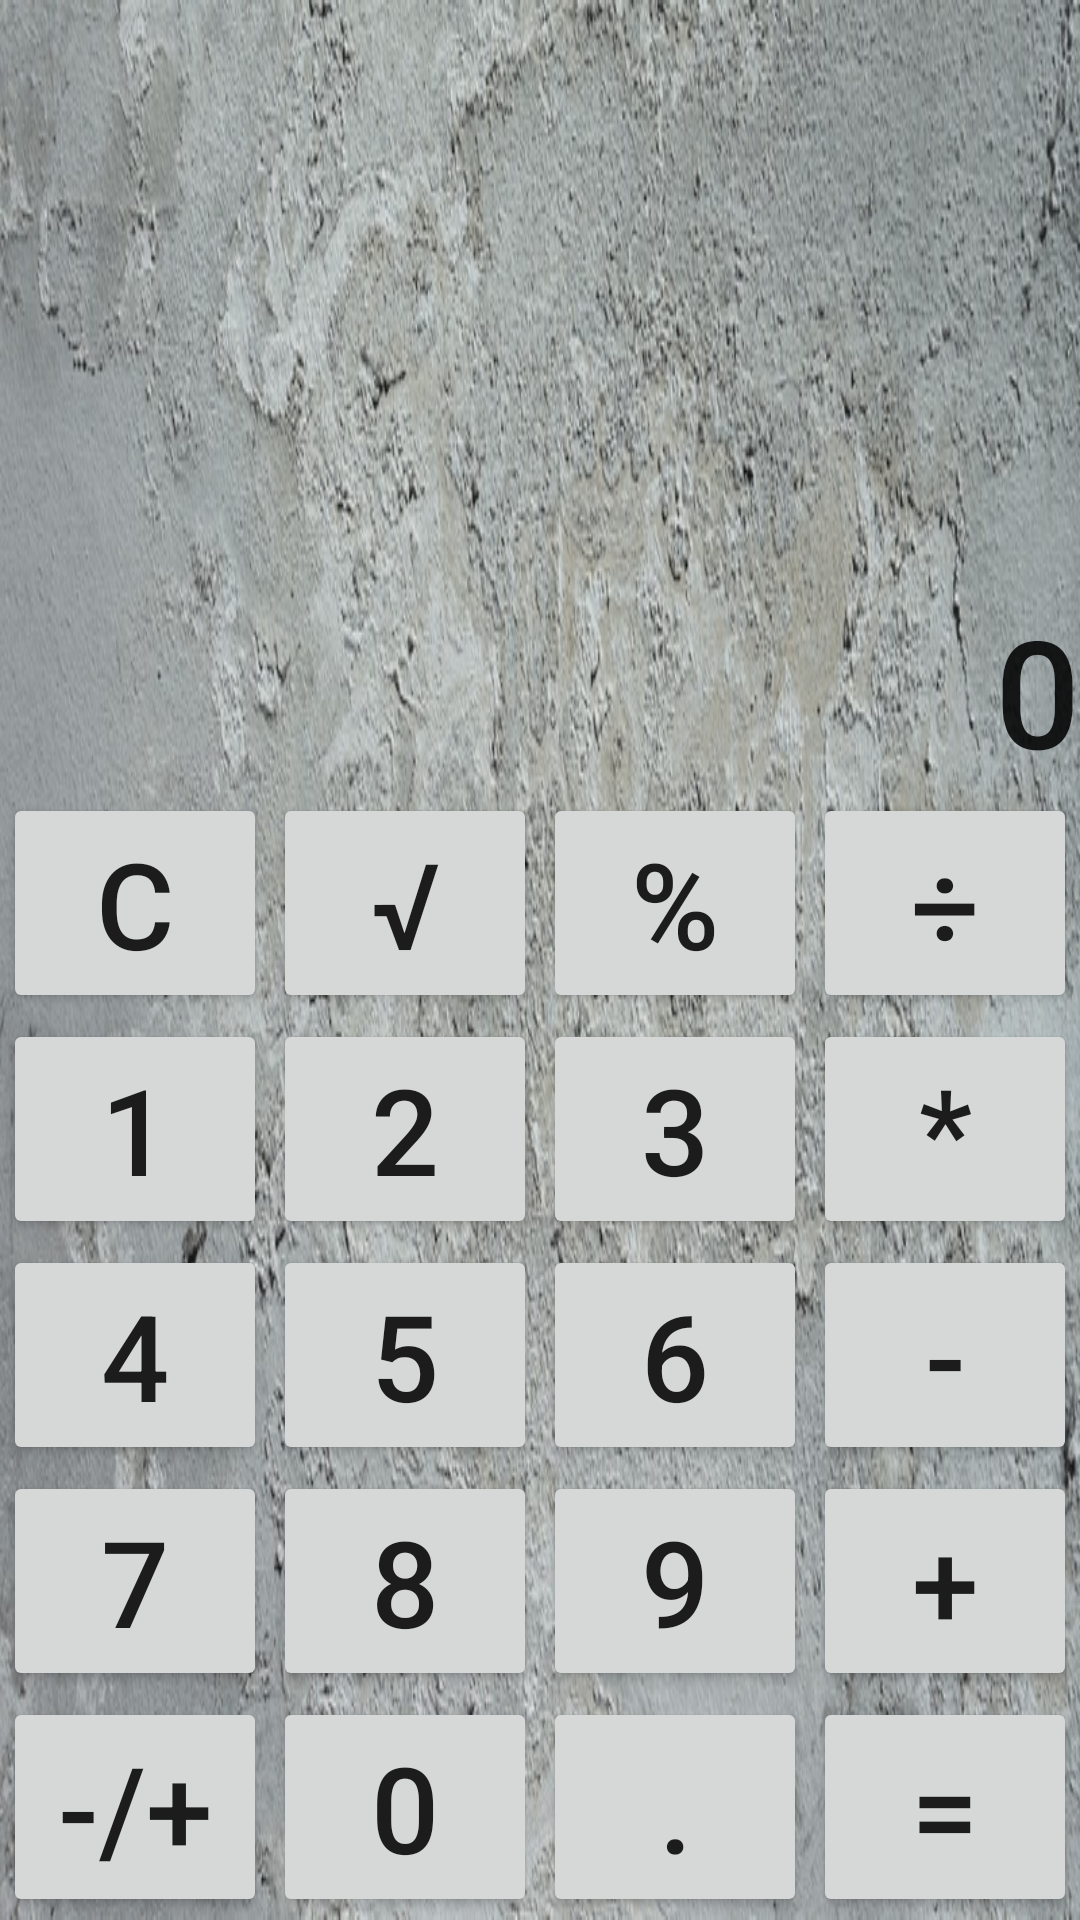

The Android layout XML behind this screen, and the referenced resources:
<!-- AndroidManifest.xml: application theme Theme.Calculator -->
<!-- res/layout/landscape_layout.xml -->
<?xml version="1.0" encoding="utf-8"?>
<LinearLayout xmlns:android="http://schemas.android.com/apk/res/android"
    xmlns:tools="http://schemas.android.com/tools"
    android:layout_width="match_parent"
    android:layout_height="match_parent"
    android:gravity="bottom"
    android:orientation="vertical"
    android:background="@drawable/grungy"
    tools:ignore="ExtraText">

    //history text

    <TextView
        android:id="@+id/historyText"
        android:layout_width="match_parent"
        android:layout_height="wrap_content"
        android:gravity="right"
        android:scrollbars="vertical"
        android:textAppearance="@style/TextAppearance.AppCompat.Small"
        android:textSize="@dimen/history_text_size" />

    //output text
    <TextView
        android:id="@+id/outputText"
        android:layout_width="match_parent"
        android:layout_height="wrap_content"
        android:gravity="right"
        android:text="0"
        android:textAppearance="@style/TextAppearance.AppCompat.Body2"
        android:textSize="@dimen/output_text_size"
        android:maxLines="1"
        android:maxLength="15"/>

    <LinearLayout
        android:layout_width="match_parent"
        android:layout_height="wrap_content"
        android:orientation="horizontal">

        <Button
            android:id="@+id/btnClear"
            android:layout_width="wrap_content"
            android:layout_height="wrap_content"
            android:layout_weight="1"
            android:layout_margin="@dimen/button_margin"
            android:text="@string/_clear"
            android:textSize="@dimen/button_text_size"/>

        <Button
            android:id="@+id/btnRoot"
            android:layout_width="wrap_content"
            android:layout_height="wrap_content"
            android:layout_weight="1"
            android:layout_margin="@dimen/button_margin"
            android:text="@string/_root"
            android:textSize="@dimen/button_text_size"/>

        <Button
            android:id="@+id/btnProcent"
            android:layout_width="wrap_content"
            android:layout_height="wrap_content"
            android:layout_weight="1"
            android:layout_margin="@dimen/button_margin"
            android:text="@string/_proc"
            android:textSize="@dimen/button_text_size" />

        <Button
            android:id="@+id/btnDivide"
            android:layout_width="wrap_content"
            android:layout_height="wrap_content"
            android:layout_weight="1"
            android:layout_margin="@dimen/button_margin"
            android:text="@string/_divide"
            android:textSize="@dimen/button_text_size"/>

    </LinearLayout>

    //1-3
    <LinearLayout
        android:layout_width="match_parent"
        android:layout_height="wrap_content"
        android:orientation="horizontal">

        <Button
            android:id="@+id/btnOne"
            android:layout_width="wrap_content"
            android:layout_height="wrap_content"
            android:layout_margin="@dimen/button_margin"
            android:layout_weight="1"
            android:text="@string/_1"
            android:textSize="@dimen/button_text_size"
            />

        <Button
            android:id="@+id/btnTwo"
            android:layout_width="wrap_content"
            android:layout_height="wrap_content"
            android:layout_margin="@dimen/button_margin"
            android:layout_weight="1"
            android:text="@string/_2"
            android:textSize="@dimen/button_text_size"/>

        <Button
            android:id="@+id/btnThree"
            android:layout_width="wrap_content"
            android:layout_height="wrap_content"
            android:layout_margin="@dimen/button_margin"
            android:layout_weight="1"
            android:text="@string/_3"
            android:textSize="@dimen/button_text_size"/>

        <Button
            android:id="@+id/btnMultiply"
            android:layout_width="wrap_content"
            android:layout_height="wrap_content"
            android:layout_margin="@dimen/button_margin"
            android:layout_weight="1"
            android:text="@string/_multiply"
            android:textSize="@dimen/button_text_size"/>

    </LinearLayout>

    //4-6
    <LinearLayout
        android:layout_width="match_parent"
        android:layout_height="wrap_content"
        android:orientation="horizontal">

        <Button
            android:id="@+id/btnFour"
            android:layout_width="wrap_content"
            android:layout_height="wrap_content"
            android:layout_weight="1"
            android:layout_margin="@dimen/button_margin"
            android:text="@string/_4"
            android:textSize="@dimen/button_text_size"/>

        <Button
            android:id="@+id/btnFive"
            android:layout_width="wrap_content"
            android:layout_height="wrap_content"
            android:layout_weight="1"
            android:layout_margin="@dimen/button_margin"
            android:text="@string/_5"
            android:textSize="@dimen/button_text_size"/>

        <Button
            android:id="@+id/btnSix"
            android:layout_width="wrap_content"
            android:layout_height="wrap_content"
            android:layout_weight="1"
            android:layout_margin="@dimen/button_margin"
            android:text="@string/_6"
            android:textSize="@dimen/button_text_size"/>

        <Button
            android:id="@+id/btnMinus"
            android:layout_width="wrap_content"
            android:layout_height="wrap_content"
            android:layout_weight="1"
            android:layout_margin="@dimen/button_margin"
            android:text="@string/_minus"
            android:textSize="@dimen/button_text_size"/>

    </LinearLayout>

    //7-9, *
    <LinearLayout
        android:layout_width="match_parent"
        android:layout_height="wrap_content"
        android:orientation="horizontal">

        <Button
            android:id="@+id/btnSeven"
            android:layout_width="wrap_content"
            android:layout_height="wrap_content"
            android:layout_weight="1"
            android:layout_margin="@dimen/button_margin"
            android:text="@string/_7"
            android:textSize="@dimen/button_text_size"/>

        <Button
            android:id="@+id/btnEight"
            android:layout_width="wrap_content"
            android:layout_height="wrap_content"
            android:layout_weight="1"
            android:layout_margin="@dimen/button_margin"
            android:text="@string/_8"
            android:textSize="@dimen/button_text_size"/>

        <Button
            android:id="@+id/btnNine"
            android:layout_width="wrap_content"
            android:layout_height="wrap_content"
            android:layout_weight="1"
            android:layout_margin="@dimen/button_margin"
            android:text="@string/_9"
            android:textSize="@dimen/button_text_size" />

        <Button
            android:id="@+id/btnPlus"
            android:layout_width="wrap_content"
            android:layout_height="wrap_content"
            android:layout_weight="1"
            android:layout_margin="@dimen/button_margin"
            android:text="@string/_plus"
            android:textSize="@dimen/button_text_size"/>

    </LinearLayout>

    //0, -/+, ., =
    <LinearLayout
        android:layout_width="match_parent"
        android:layout_height="wrap_content"
        android:orientation="horizontal">

        <Button
            android:id="@+id/btnNegative"
            android:layout_width="wrap_content"
            android:layout_height="wrap_content"
            android:layout_weight="1"
            android:layout_margin="@dimen/button_margin"
            android:text="@string/_negative"
            android:textSize="@dimen/button_text_size"/>

        <Button
            android:id="@+id/btnZero"
            android:layout_width="wrap_content"
            android:layout_height="wrap_content"
            android:layout_weight="1"
            android:layout_margin="@dimen/button_margin"
            android:text="@string/_0"
            android:textSize="@dimen/button_text_size"/>

        <Button
            android:id="@+id/btnDot"
            android:layout_width="wrap_content"
            android:layout_height="wrap_content"
            android:layout_weight="1"
            android:layout_margin="@dimen/button_margin"
            android:text="@string/_dot"
            android:textSize="@dimen/button_text_size"/>

        <Button
            android:id="@+id/btnIs"
            android:layout_width="wrap_content"
            android:layout_height="wrap_content"
            android:layout_weight="1"
            android:layout_margin="@dimen/button_margin"
            android:text="@string/_is"
            android:textSize="@dimen/button_text_size"/>

    </LinearLayout>


</LinearLayout>
<!-- resources referenced by this layout -->
<resources>
  <dimen name="button_margin">1dp</dimen>
  <dimen name="button_text_size">40sp</dimen>
  <dimen name="history_text_size">20sp</dimen>
  <dimen name="output_text_size">50sp</dimen>
  <!-- drawable grungy: jpg bitmap (drawable, 197169 bytes) -->
  <string name="_0">0</string>
  <string name="_1">1</string>
  <string name="_2">2</string>
  <string name="_3">3</string>
  <string name="_4">4</string>
  <string name="_5">5</string>
  <string name="_6">6</string>
  <string name="_7">7</string>
  <string name="_8">8</string>
  <string name="_9">9</string>
  <string name="_clear">C</string>
  <string name="_divide">÷</string>
  <string name="_dot">.</string>
  <string name="_is">=</string>
  <string name="_minus">-</string>
  <string name="_multiply">*</string>
  <string name="_negative">-/+</string>
  <string name="_plus">+</string>
  <string name="_proc">%</string>
  <string name="_root">√</string>
  <style name="Theme.Calculator" parent="Theme.MaterialComponents.DayNight.NoActionBar">
          
          <item name="colorPrimary">@color/grey</item>
          <item name="colorPrimaryVariant">@color/purple_700</item>
          <item name="colorOnPrimary">@color/black</item>
          
          <item name="colorSecondary">@color/teal_200</item>
          <item name="colorSecondaryVariant">@color/teal_700</item>
          <item name="colorOnSecondary">@color/black</item>
          
          <item name="android:statusBarColor" tools:targetApi="l">?attr/colorPrimaryVariant</item>
          
      </style>
  <color name="grey">#11111111</color>
  <color name="purple_700">#FF3700B3</color>
  <color name="black">#FF000000</color>
  <color name="teal_200">#FF03DAC5</color>
  <color name="teal_700">#FF018786</color>
</resources>
